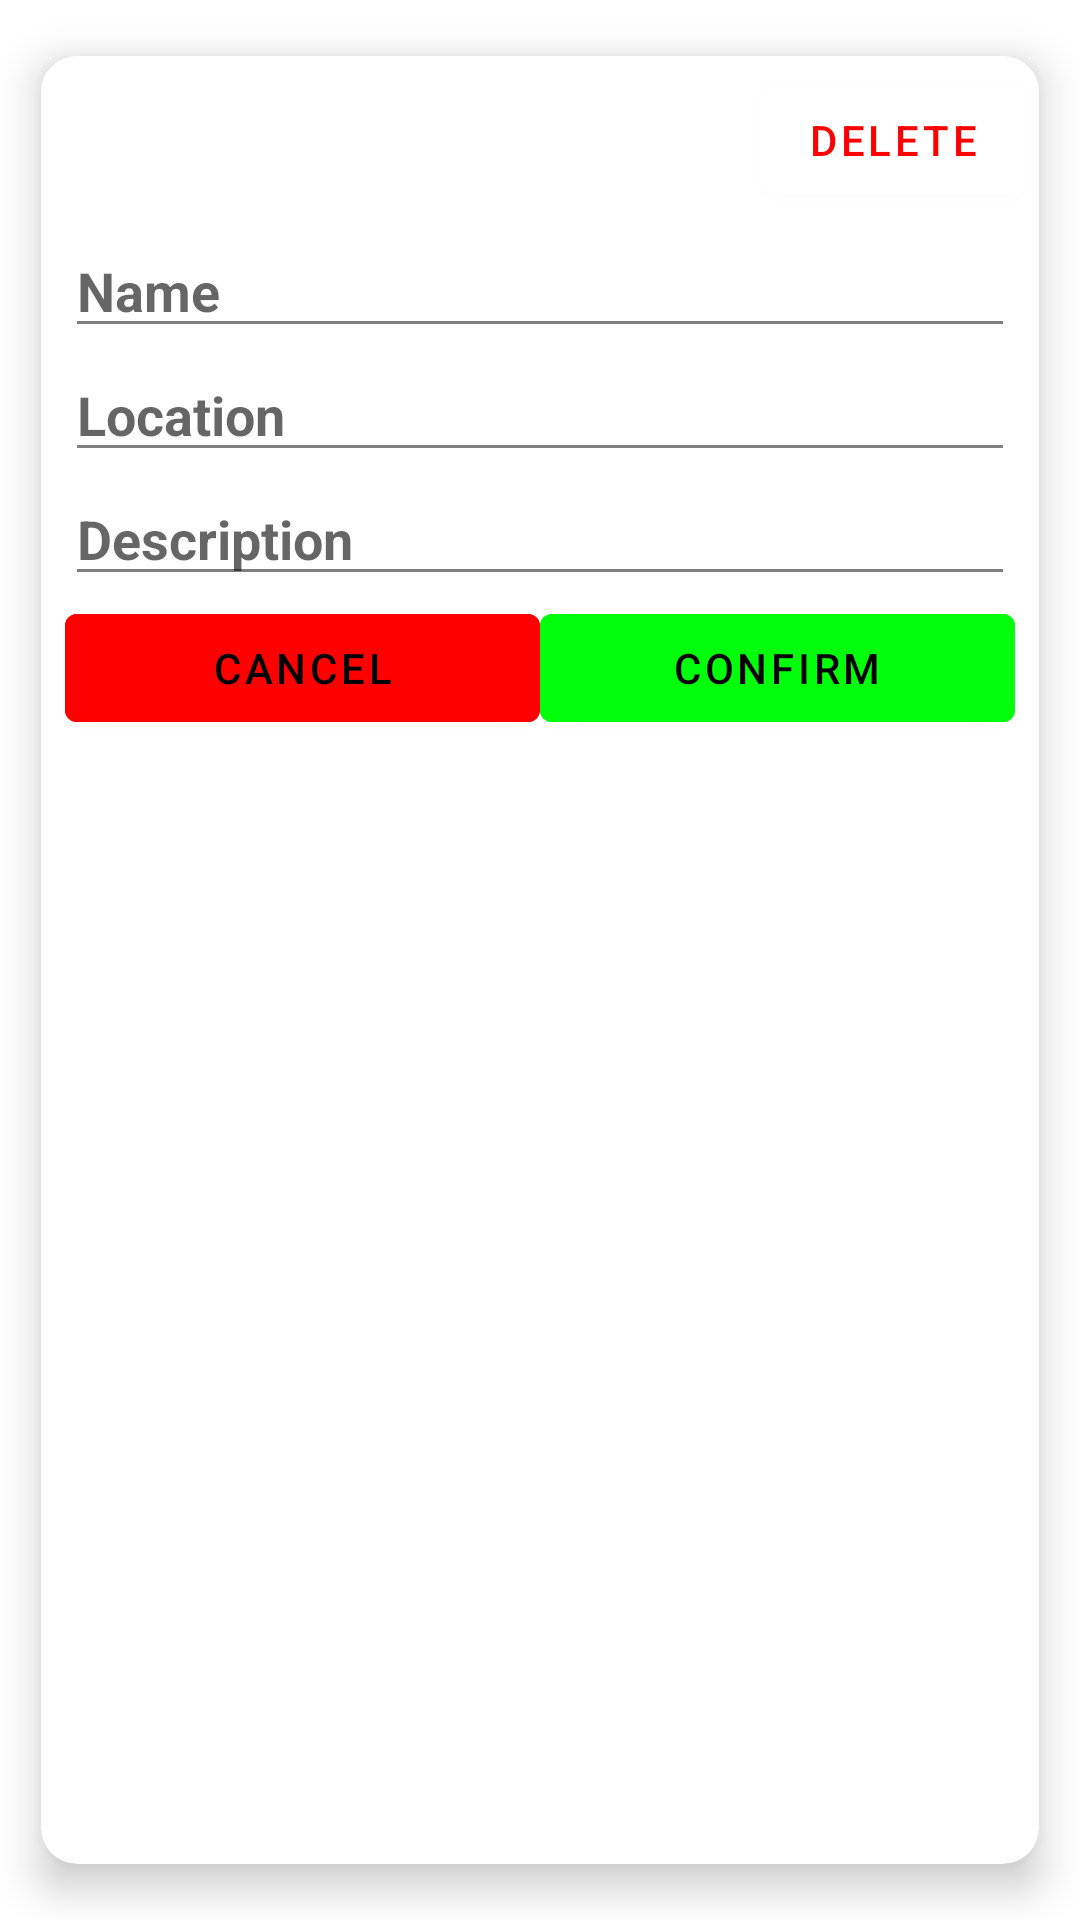

Layout XML and referenced resources for this Android screen:
<!-- AndroidManifest.xml: application theme Theme.CS401Collaboration -->
<!-- res/layout/edit_dialogue.xml -->
<?xml version="1.0" encoding="utf-8"?>
<androidx.cardview.widget.CardView xmlns:android="http://schemas.android.com/apk/res/android"
    xmlns:app="http://schemas.android.com/apk/res-auto"
    xmlns:tools="http://schemas.android.com/tools"
    android:layout_width="match_parent"
    android:layout_height="wrap_content"
    android:layout_margin="5dp"
    app:cardBackgroundColor="@color/white"
    app:cardCornerRadius="12dp"
    app:cardElevation="8dp"
    app:cardMaxElevation="10dp"
    app:cardPreventCornerOverlap="true"
    app:cardUseCompatPadding="true">

    <androidx.constraintlayout.widget.ConstraintLayout
        android:layout_width="wrap_content"
        android:layout_height="wrap_content">

        <EditText
            android:id="@+id/editName"
            android:layout_width="0dp"
            android:layout_height="wrap_content"
            android:layout_marginStart="8dp"
            android:layout_marginEnd="8dp"
            android:ems="10"
            android:hint="@string/name"
            android:inputType="textPersonName"
            android:textColor="@color/black"
            android:textSize="18sp"
            android:textStyle="bold"
            android:backgroundTint="#808080"
            app:layout_constraintEnd_toEndOf="parent"
            app:layout_constraintHorizontal_bias="0.497"
            app:layout_constraintStart_toStartOf="parent"
            app:layout_constraintTop_toBottomOf="@+id/toolbar" />

        <EditText
            android:id="@+id/editLocation"
            android:layout_width="0dp"
            android:layout_height="wrap_content"
            android:ems="10"
            android:hint="@string/location"
            android:inputType="textPersonName"
            android:textColor="@color/black"
            android:textSize="18sp"
            android:textStyle="bold"
            android:backgroundTint="#808080"
            app:layout_constraintEnd_toEndOf="@+id/editName"
            app:layout_constraintStart_toStartOf="@+id/editName"
            app:layout_constraintTop_toBottomOf="@+id/editName" />

        <EditText
            android:id="@+id/editDescription"
            android:layout_width="0dp"
            android:layout_height="wrap_content"
            android:ems="10"
            android:hint="@string/description"
            android:inputType="textPersonName"
            android:textColor="@color/black"
            android:textSize="18sp"
            android:textStyle="bold"
            android:backgroundTint="#808080"
            app:layout_constraintEnd_toEndOf="@+id/editLocation"
            app:layout_constraintStart_toStartOf="@+id/editLocation"
            app:layout_constraintTop_toBottomOf="@+id/editLocation" />


        <androidx.appcompat.widget.Toolbar
            android:id="@+id/toolbar"
            android:layout_width="409dp"
            android:layout_height="wrap_content"
            android:background="@color/white"
            android:minHeight="?attr/actionBarSize"
            android:theme="?attr/actionBarTheme"
            app:layout_constraintEnd_toEndOf="parent"
            app:layout_constraintStart_toStartOf="parent"
            app:layout_constraintTop_toTopOf="parent" />

        <Button
            android:id="@+id/dialogDelete"
            android:layout_width="wrap_content"
            android:layout_height="wrap_content"
            android:layout_marginTop="4dp"
            android:layout_marginEnd="4dp"
            android:backgroundTint="#FFFFFF"
            android:text="@string/delete"
            android:textColor="#FF0000"
            app:layout_constraintEnd_toEndOf="parent"
            app:layout_constraintTop_toTopOf="parent" />

        <Button
            android:id="@+id/dialogConfirm"
            android:layout_width="0dp"
            android:layout_height="wrap_content"
            android:layout_marginEnd="8dp"
            android:layout_marginBottom="8dp"
            android:backgroundTint="#00FF0A"
            android:text="@string/confirm"
            android:textColor="#000000"
            app:layout_constraintBottom_toBottomOf="parent"
            app:layout_constraintEnd_toEndOf="parent"
            app:layout_constraintHorizontal_bias="0.5"
            app:layout_constraintStart_toEndOf="@+id/dialogCancel"
            app:layout_constraintTop_toBottomOf="@+id/editDescription"
            app:layout_constraintVertical_bias="0.0" />

        <Button
            android:id="@+id/dialogCancel"
            android:layout_width="0dp"
            android:layout_height="wrap_content"
            android:layout_marginStart="8dp"
            android:layout_marginBottom="8dp"
            android:backgroundTint="#FF0000"
            android:text="@string/cancel"
            android:textColor="#000000"
            app:layout_constraintBottom_toBottomOf="parent"
            app:layout_constraintEnd_toStartOf="@+id/dialogConfirm"
            app:layout_constraintHorizontal_bias="0.5"
            app:layout_constraintStart_toStartOf="parent"
            app:layout_constraintTop_toBottomOf="@+id/editDescription"
            app:layout_constraintVertical_bias="0.0" />
    </androidx.constraintlayout.widget.ConstraintLayout>
</androidx.cardview.widget.CardView>
<!-- resources referenced by this layout -->
<resources>
  <color name="black">#FF000000</color>
  <color name="white">#FFFFFFFF</color>
  <string name="cancel">Cancel</string>
  <string name="confirm">Confirm</string>
  <string name="delete">DELETE</string>
  <string name="description">Description</string>
  <string name="location">Location</string>
  <string name="name">Name</string>
  <style name="Theme.CS401Collaboration" parent="Theme.MaterialComponents.DayNight.DarkActionBar">
          
          <item name="colorPrimary">@color/purple_500</item>
          <item name="colorPrimaryVariant">@color/purple_700</item>
          <item name="colorOnPrimary">@color/white</item>
          
          <item name="colorSecondary">@color/teal_200</item>
          <item name="colorSecondaryVariant">@color/teal_700</item>
          <item name="colorOnSecondary">@color/black</item>
          
          <item name="android:statusBarColor" tools:targetApi="l">?attr/colorPrimaryVariant</item>
          
      </style>
  <color name="purple_500">#FF6200EE</color>
  <color name="purple_700">#FF3700B3</color>
  <color name="teal_200">#FF03DAC5</color>
  <color name="teal_700">#FF018786</color>
</resources>
